Image classification data set "augmented_dataset" (NamanGandhi2005/Ultra-fruit-analyser on GitHub). Class labels (21): apple stage 1, apple stage 2, apple stage 3, banana stage 1, banana stage 2, banana stage 3, banana stage 4, banana stage 5, banana stage 6, banana stage 7, banana stage 8, banana stage 9, mango stage 1, mango stage 2, mango stage 3, mango stage 4, orange stage 1, orange stage 2, orange stage 3, orange stage 4, orange stage 5.

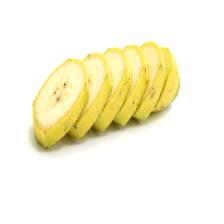
Label: banana stage 3

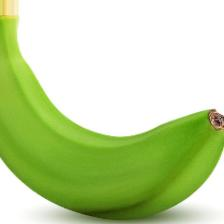
Label: banana stage 1

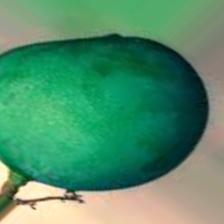
Label: mango stage 1

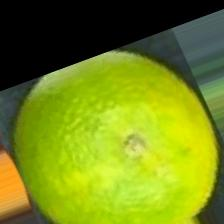
Label: orange stage 2

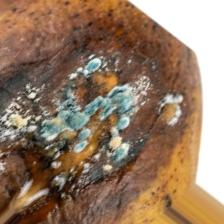
Label: mango stage 4

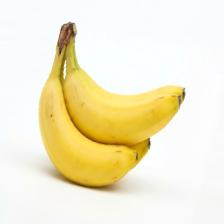
Label: banana stage 4
